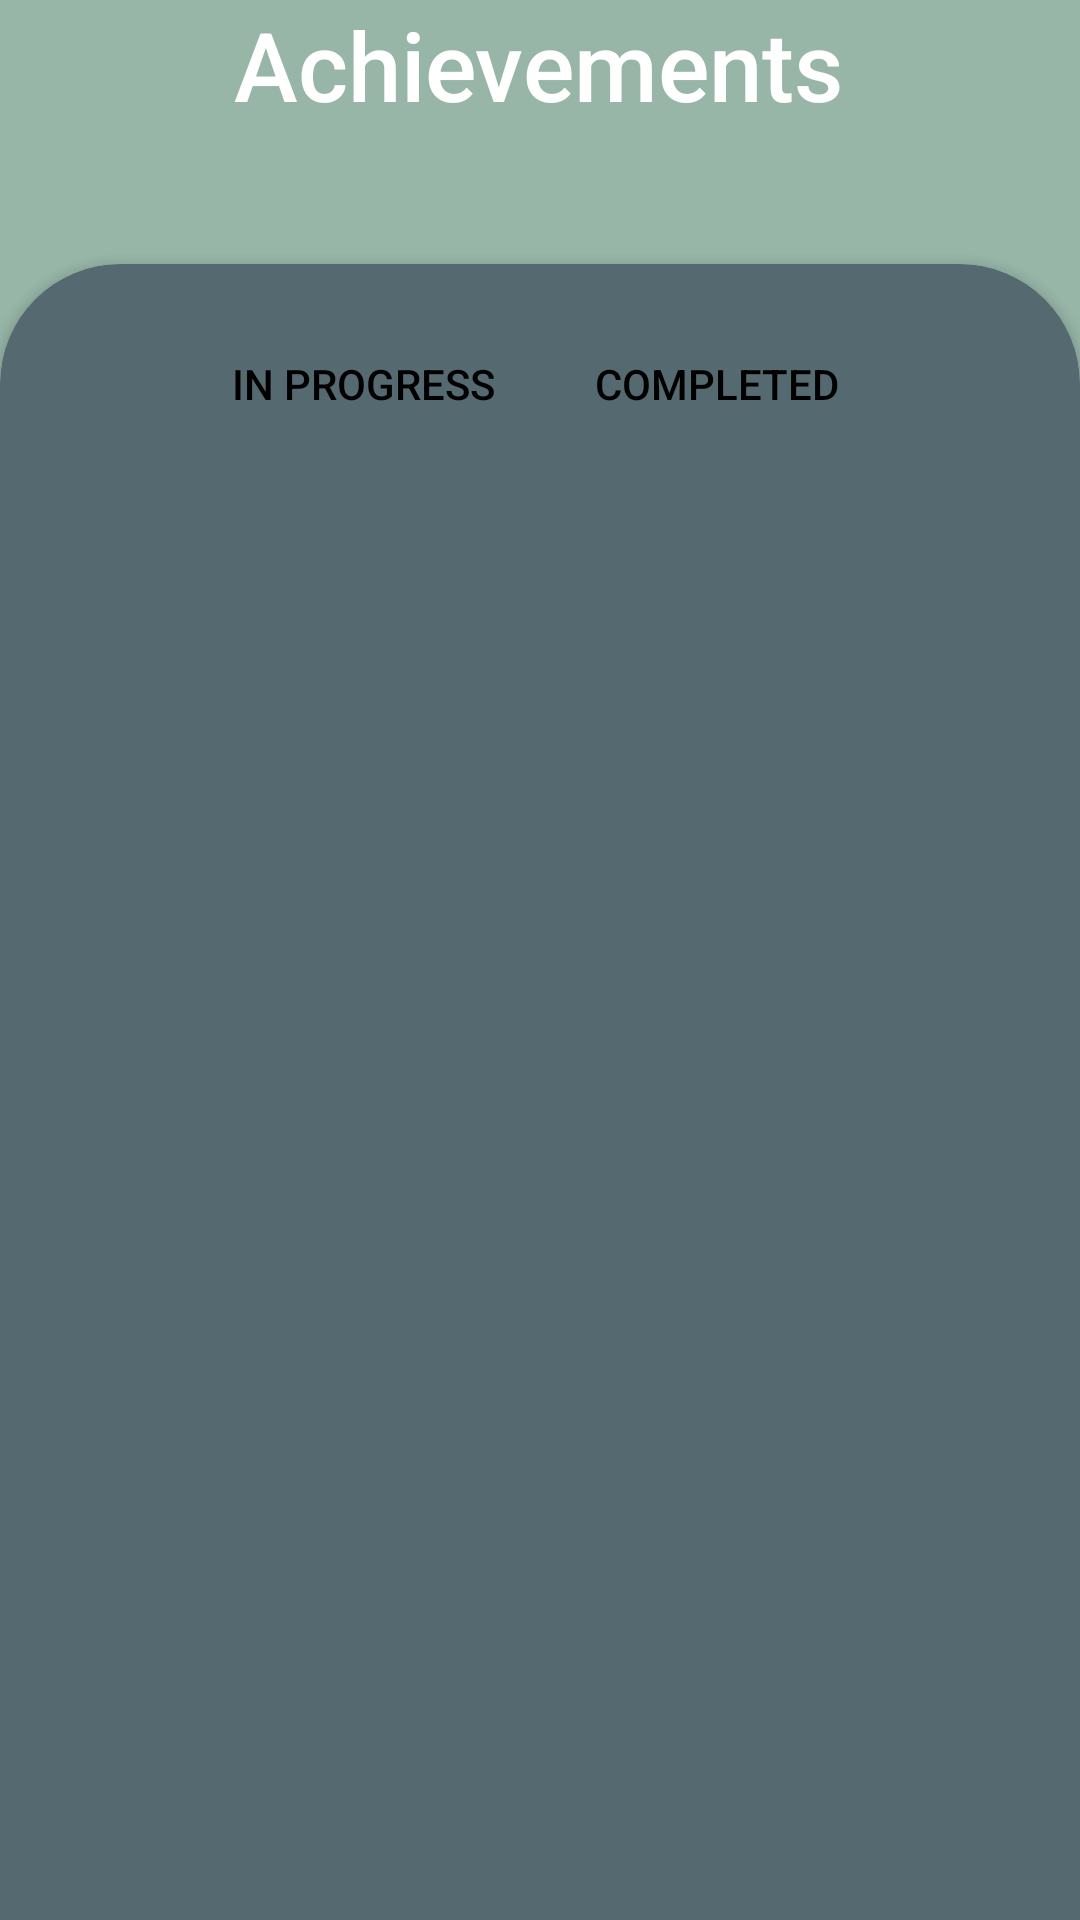

Write the Android layout XML for this screen, with the resource values it uses.
<!-- AndroidManifest.xml: application theme Theme.ChessieGame -->
<!-- res/layout/fragment_achievements_screen.xml -->
<?xml version="1.0" encoding="utf-8"?>
<FrameLayout xmlns:android="http://schemas.android.com/apk/res/android"
    xmlns:app="http://schemas.android.com/apk/res-auto"
    xmlns:tools="http://schemas.android.com/tools"
    android:layout_width="match_parent"
    android:layout_height="match_parent"
    tools:context=".AchievementsScreen">

    <androidx.constraintlayout.widget.ConstraintLayout
        android:layout_width="match_parent"
        android:layout_height="match_parent"
        android:layout_marginTop="0dp"
        android:background="#97B6A7">

        <TextView
            android:id="@+id/achievements"
            android:layout_width="wrap_content"
            android:layout_height="wrap_content"
            android:fontFamily="sans-serif-medium"
            android:text="Achievements"
            android:textColor="#FFFFFF"
            android:textSize="32sp"
            app:layout_constraintBottom_toBottomOf="parent"
            app:layout_constraintEnd_toEndOf="parent"
            app:layout_constraintHorizontal_bias="0.497"
            app:layout_constraintStart_toStartOf="parent"
            app:layout_constraintTop_toTopOf="parent"
            app:layout_constraintVertical_bias="0.0" />

        <androidx.cardview.widget.CardView
            android:layout_width="match_parent"
            android:layout_height="730dp"
            android:layout_marginTop="45dp"
            app:cardBackgroundColor="#556971"
            app:cardCornerRadius="40dp"
            app:layout_constraintEnd_toEndOf="parent"
            app:layout_constraintHorizontal_bias="0.0"
            app:layout_constraintStart_toStartOf="parent"
            app:layout_constraintTop_toBottomOf="@+id/achievements">

            <LinearLayout
                android:layout_width="match_parent"
                android:layout_height="match_parent"
                android:orientation="vertical">

                <LinearLayout
                    android:id="@+id/linearLayout"
                    android:layout_width="match_parent"
                    android:layout_height="wrap_content"
                    android:background="#00FFFFFF"
                    android:baselineAligned="false"
                    android:gravity="center"
                    android:orientation="horizontal"
                    android:padding="20dp">

                    <Button
                        android:id="@+id/progress_button"
                        android:layout_width="wrap_content"
                        android:layout_height="40dp"
                        android:layout_marginEnd="30dp"
                        android:layout_marginRight="30dp"
                        android:background="@drawable/achieve_button"
                        android:text="IN PROGRESS"
                        android:textColor="#000000"
                        app:backgroundTint="#FFFFFF"
                        app:elevation="30dp" />

                    <Button
                        android:id="@+id/completed_button"
                        android:layout_width="wrap_content"
                        android:layout_height="40dp"
                        android:background="@drawable/achieve_button"
                        android:text="COMPLETED"
                        android:textColor="#000000"
                        app:backgroundTint="#FFFFFF"
                        app:elevation="30dp"
                        app:strokeColor="#FFFFFF" />
                </LinearLayout>

                <androidx.recyclerview.widget.RecyclerView
                    android:id="@+id/achievements_list"
                    android:layout_width="match_parent"
                    android:layout_height="match_parent"
                    android:layout_gravity="center|center_horizontal|center_vertical" />
            </LinearLayout>

        </androidx.cardview.widget.CardView>
    </androidx.constraintlayout.widget.ConstraintLayout>

</FrameLayout>
<!-- resources referenced by this layout -->
<resources>
  <style name="Theme.ChessieGame" parent="Theme.MaterialComponents.DayNight.DarkActionBar">
          
          <item name="colorPrimary">@color/purple_500</item>
          <item name="colorPrimaryVariant">@color/purple_700</item>
          <item name="colorOnPrimary">@color/white</item>
          
          <item name="colorSecondary">@color/teal_200</item>
          <item name="colorSecondaryVariant">@color/teal_700</item>
          <item name="colorOnSecondary">@color/black</item>
          
          <item name="android:statusBarColor" tools:targetApi="l">?attr/colorPrimaryVariant</item>
          
      </style>
  <color name="purple_500">#FF6200EE</color>
  <color name="purple_700">#FF3700B3</color>
  <color name="white">#FFFFFFFF</color>
  <color name="teal_200">#FF03DAC5</color>
  <color name="teal_700">#FF018786</color>
  <color name="black">#FF000000</color>
</resources>
